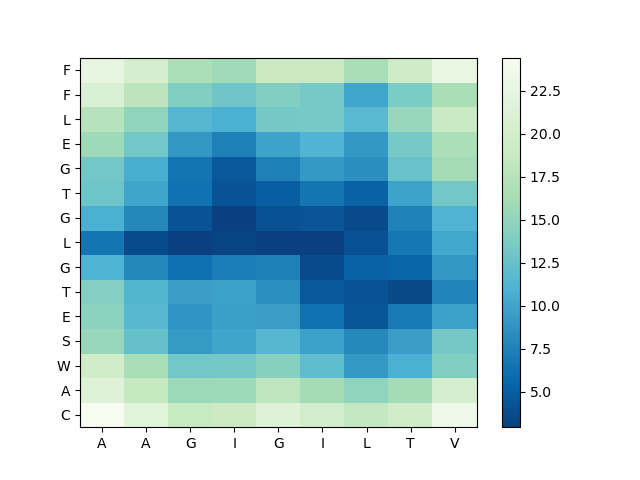

Source data for this figure (header and first rows):
, A, A, G, I, G, I, L, T, V
C, 24.44, 21.89, 18.78, 19.02, 21.25, 19.79, 18.43, 19.48, 23.49
A, 21.3, 18.59, 15.69, 15.84, 17.97, 16.16, 14.92, 16.18, 20.17
W, 19.5, 16.54, 13.26, 13.31, 14.29, 12.02, 9.203, 10.83, 14.04
S, 15.38, 12.41, 9.254, 9.971, 11.36, 9.7, 7.996, 9.45, 13.27
E, 14.65, 11.51, 8.886, 9.64, 9.56, 6.449, 4.389, 6.891, 9.713
T, 14.2, 11.28, 9.441, 9.703, 8.508, 4.672, 4.254, 3.561, 7.702
G, 11.01, 7.973, 6.202, 7.291, 7.418, 3.753, 5.291, 5.536, 9.117
L, 6.608, 3.728, 3.007, 3.125, 3.019, 2.946, 4.202, 6.657, 10.19
G, 10.83, 7.957, 4.206, 2.95, 4.152, 4.318, 3.674, 7.575, 11.17
T, 12.88, 9.971, 6.423, 4.252, 4.982, 6.597, 5.219, 9.894, 13.22
G, 13.24, 10.63, 6.629, 4.58, 7.409, 9.177, 8.443, 12.63, 16.12
E, 15.82, 13.16, 9.093, 7.448, 9.849, 11.1, 9.142, 13.4, 16.65
L, 17.55, 14.95, 11.4, 10.8, 13.28, 13.38, 11.67, 15.42, 18.89
F, 20.87, 17.83, 14.07, 13.02, 14.06, 13.42, 10.15, 13.62, 16.47
F, 22.43, 20.21, 16.65, 15.92, 18.97, 18.9, 16.48, 19.28, 22.6
